Photos from the image-classification dataset "lung_images" in the GitHub repository Kaumarya/lung-cancer-detection. Its 4 classes are: adenocarcinoma, large cell carcinoma, normal, squamous cell carcinoma.

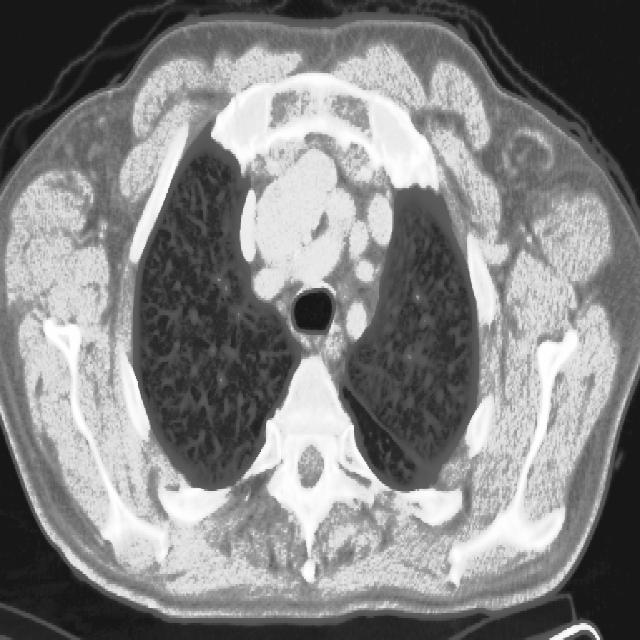
Label: adenocarcinoma

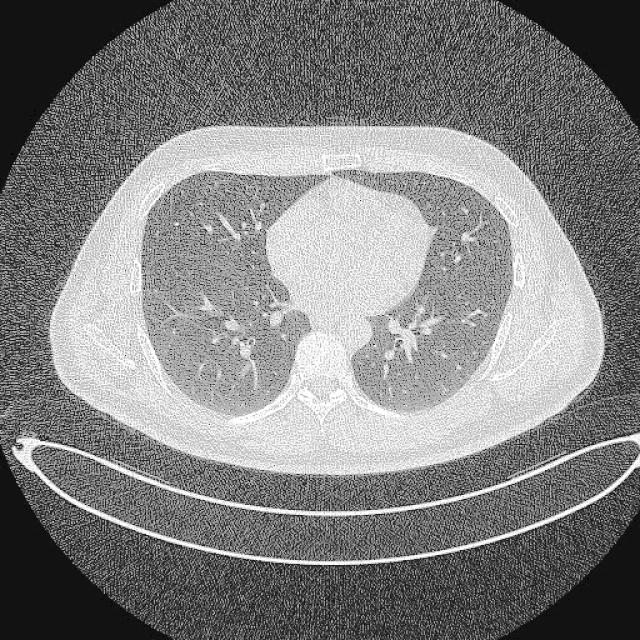
Label: normal

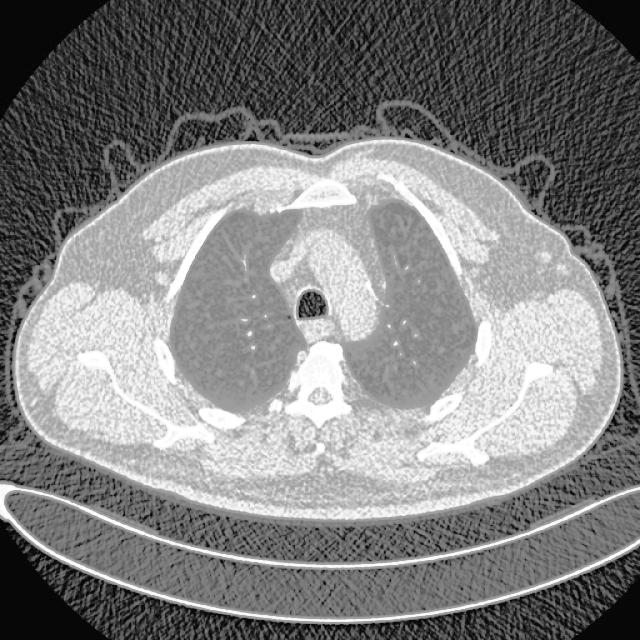
Label: large cell carcinoma

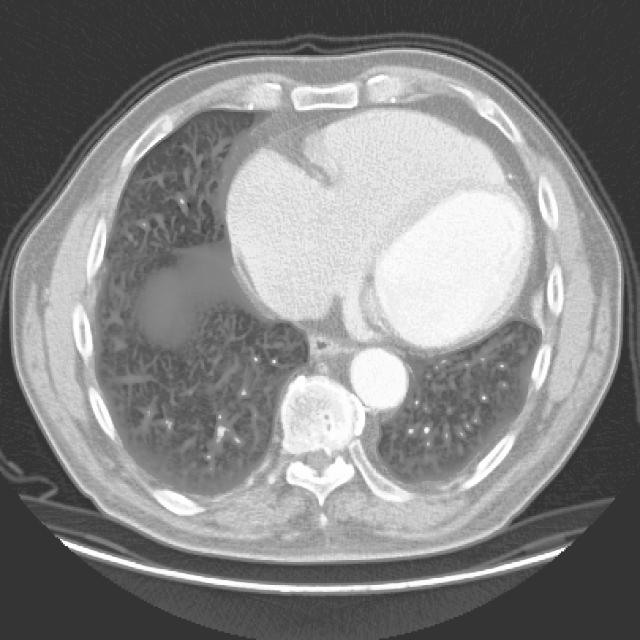
Label: squamous cell carcinoma

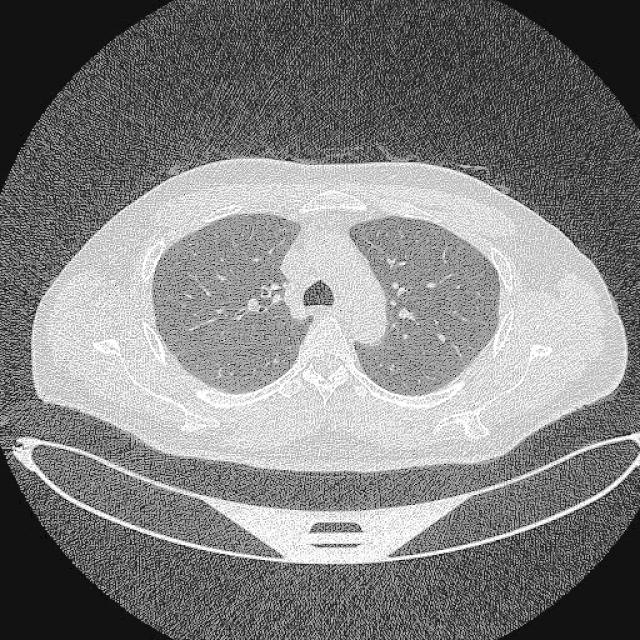
Label: normal

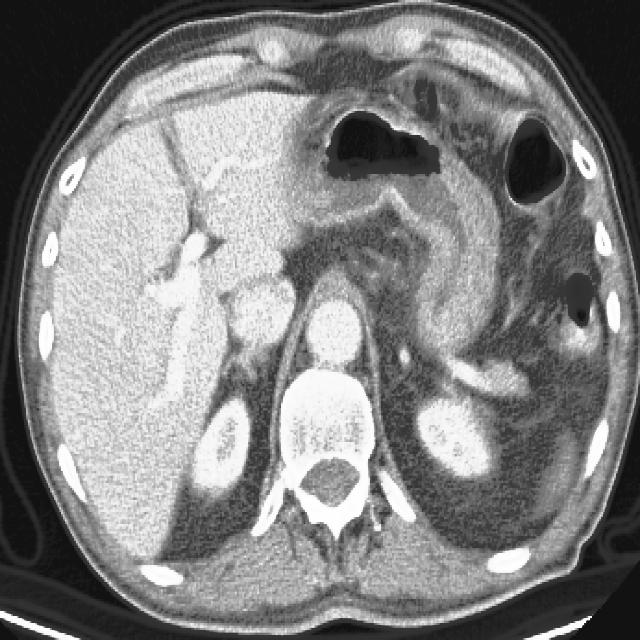
Label: large cell carcinoma
